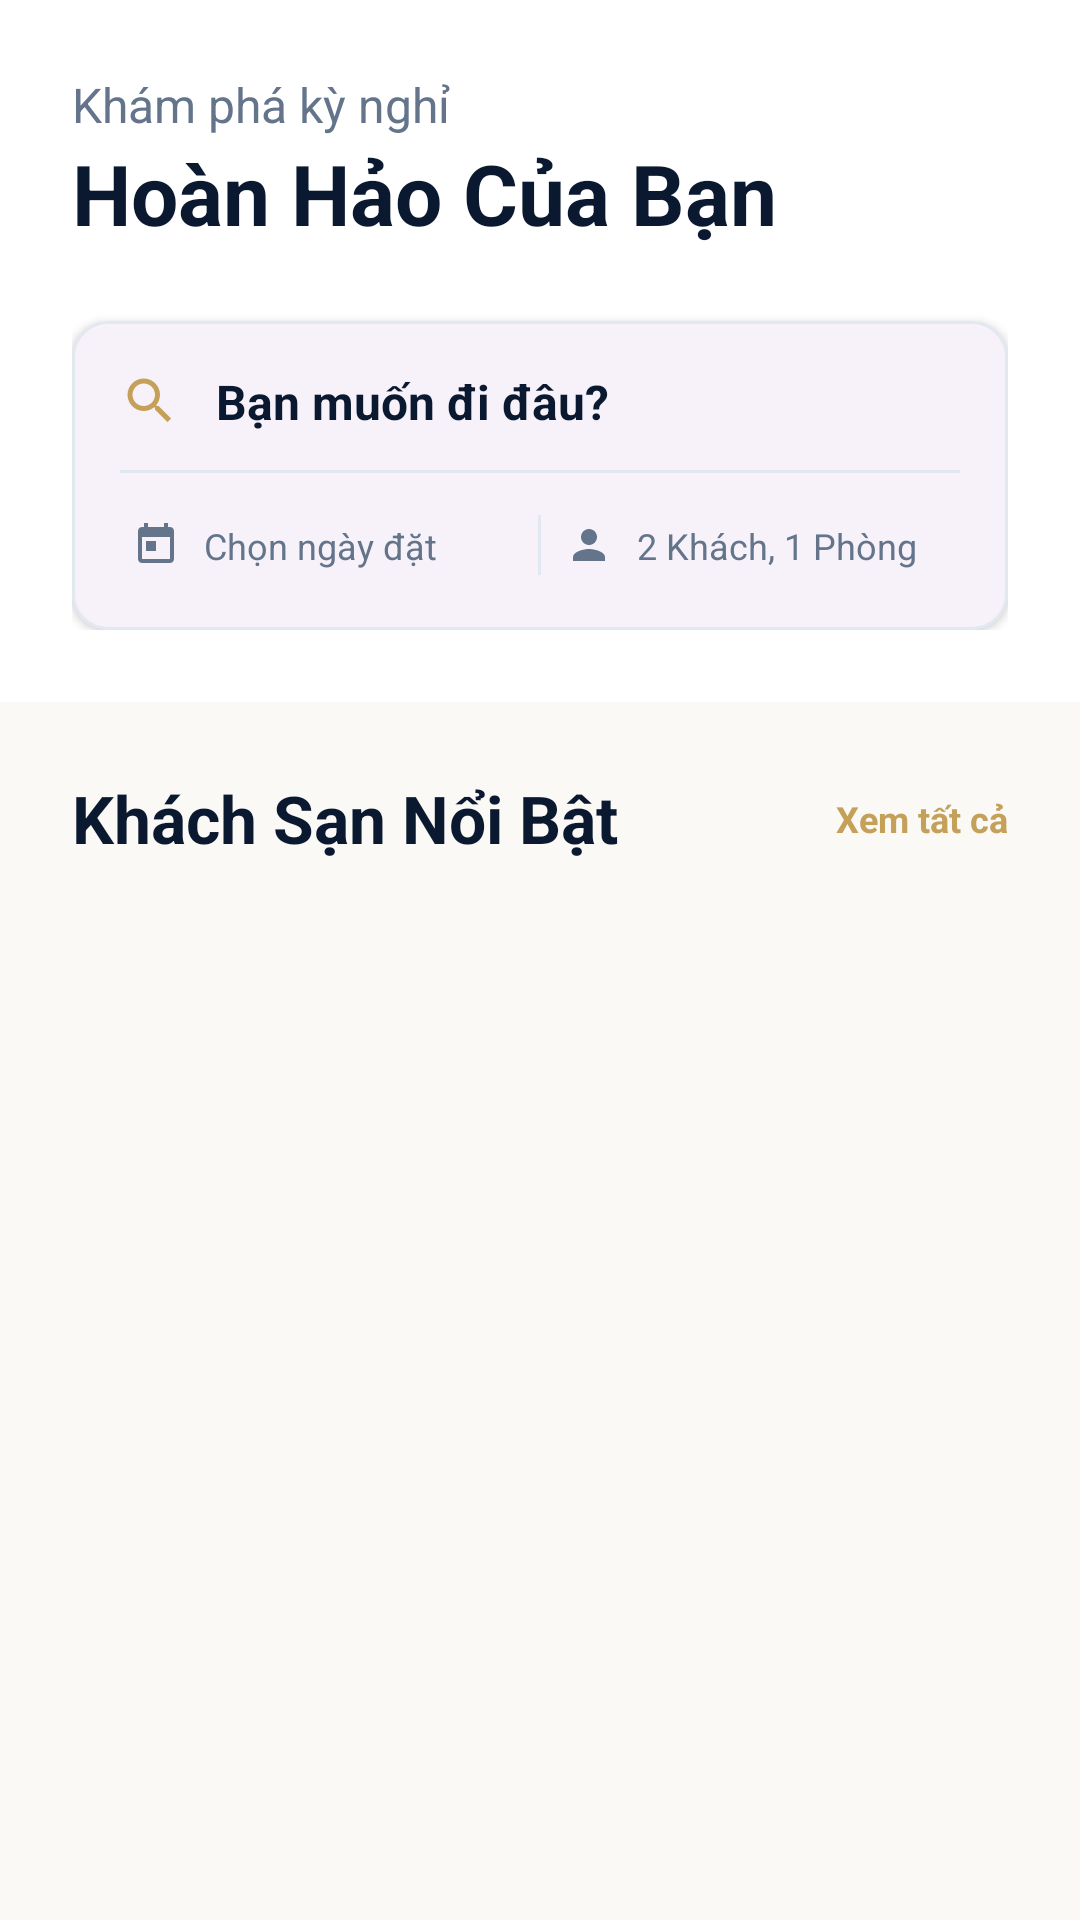

This screen was rendered from an Android layout file. Write that file and the resources it references.
<!-- AndroidManifest.xml: application theme Theme.DATPHONGKS -->
<!-- res/layout/fragment_home.xml -->
<?xml version="1.0" encoding="utf-8"?>
<androidx.coordinatorlayout.widget.CoordinatorLayout xmlns:android="http://schemas.android.com/apk/res/android"
    xmlns:app="http://schemas.android.com/apk/res-auto"
    android:layout_width="match_parent"
    android:layout_height="match_parent"
    android:background="@color/alabaster">

    <com.google.android.material.appbar.AppBarLayout
        android:layout_width="match_parent"
        android:layout_height="wrap_content"
        android:background="@color/white"
        app:elevation="0dp">

        <LinearLayout
            android:layout_width="match_parent"
            android:layout_height="wrap_content"
            android:orientation="vertical"
            android:padding="@dimen/spacing_l">

            <TextView
                android:layout_width="wrap_content"
                android:layout_height="wrap_content"
                android:text="Khám phá kỳ nghỉ"
                android:textColor="@color/slate_grey"
                android:textSize="@dimen/text_body" />

            <TextView
                android:layout_width="wrap_content"
                android:layout_height="wrap_content"
                android:text="Hoàn Hảo Của Bạn"
                android:textColor="@color/navy_deep"
                android:textSize="@dimen/text_h1"
                android:textStyle="bold" />

            <com.google.android.material.card.MaterialCardView
                android:id="@+id/cardSearch"
                android:layout_width="match_parent"
                android:layout_height="wrap_content"
                android:layout_marginTop="24dp"
                app:cardCornerRadius="@dimen/button_corner_radius"
                app:cardElevation="2dp"
                app:strokeColor="@color/light_grey"
                app:strokeWidth="1dp">

                <LinearLayout
                    android:layout_width="match_parent"
                    android:layout_height="wrap_content"
                    android:orientation="vertical"
                    android:padding="4dp">

                    <LinearLayout
                        android:layout_width="match_parent"
                        android:layout_height="wrap_content"
                        android:gravity="center_vertical"
                        android:orientation="horizontal"
                        android:padding="12dp">

                        <ImageView
                            android:layout_width="20dp"
                            android:layout_height="20dp"
                            android:src="@drawable/ic_search"
                            app:tint="@color/gold_accent" />

                        <TextView
                            android:layout_width="0dp"
                            android:layout_height="wrap_content"
                            android:layout_marginStart="12dp"
                            android:layout_weight="1"
                            android:text="Bạn muốn đi đâu?"
                            android:textColor="@color/navy_deep"
                            android:textSize="@dimen/text_body"
                            android:textStyle="bold" />
                    </LinearLayout>

                    <View
                        android:layout_width="match_parent"
                        android:layout_height="1dp"
                        android:layout_marginHorizontal="12dp"
                        android:background="@color/light_grey" />

                    <LinearLayout
                        android:layout_width="match_parent"
                        android:layout_height="wrap_content"
                        android:orientation="horizontal"
                        android:padding="8dp">

                        <LinearLayout
                            android:id="@+id/btnPickDate"
                            android:layout_width="0dp"
                            android:layout_height="wrap_content"
                            android:layout_weight="1"
                            android:gravity="center_vertical"
                            android:orientation="horizontal"
                            android:padding="8dp">

                            <ImageView
                                android:layout_width="16dp"
                                android:layout_height="16dp"
                                android:src="@drawable/ic_bookings"
                                app:tint="@color/slate_grey" />

                            <TextView
                                android:layout_width="wrap_content"
                                android:layout_height="wrap_content"
                                android:layout_marginStart="8dp"
                                android:text="Chọn ngày đặt"
                                android:textColor="@color/slate_grey"
                                android:textSize="@dimen/text_small" />
                        </LinearLayout>

                        <View
                            android:layout_width="1dp"
                            android:layout_height="20dp"
                            android:layout_gravity="center_vertical"
                            android:background="@color/light_grey" />

                        <LinearLayout
                            android:id="@+id/btnPickGuests"
                            android:layout_width="0dp"
                            android:layout_height="wrap_content"
                            android:layout_weight="1"
                            android:gravity="center_vertical"
                            android:orientation="horizontal"
                            android:padding="8dp">

                            <ImageView
                                android:layout_width="16dp"
                                android:layout_height="16dp"
                                android:src="@drawable/ic_profile"
                                app:tint="@color/slate_grey" />

                            <TextView
                                android:layout_width="wrap_content"
                                android:layout_height="wrap_content"
                                android:layout_marginStart="8dp"
                                android:text="2 Khách, 1 Phòng"
                                android:textColor="@color/slate_grey"
                                android:textSize="@dimen/text_small" />
                        </LinearLayout>

                    </LinearLayout>
                </LinearLayout>
            </com.google.android.material.card.MaterialCardView>

        </LinearLayout>
    </com.google.android.material.appbar.AppBarLayout>

    <androidx.core.widget.NestedScrollView
        android:layout_width="match_parent"
        android:layout_height="match_parent"
        app:layout_behavior="@string/appbar_scrolling_view_behavior">

        <LinearLayout
            android:layout_width="match_parent"
            android:layout_height="wrap_content"
            android:orientation="vertical"
            android:paddingBottom="80dp">

            <androidx.recyclerview.widget.RecyclerView
                android:id="@+id/rvCategories"
                android:layout_width="match_parent"
                android:layout_height="wrap_content"
                android:clipToPadding="false"
                android:orientation="horizontal"
                android:paddingHorizontal="@dimen/spacing_l"
                android:paddingTop="8dp"
                android:paddingBottom="16dp"
                app:layoutManager="androidx.recyclerview.widget.LinearLayoutManager" />

            <androidx.constraintlayout.widget.ConstraintLayout
                android:layout_width="match_parent"
                android:layout_height="wrap_content"
                android:paddingHorizontal="@dimen/spacing_l">

                <TextView
                    android:id="@+id/tvListTitle"
                    android:layout_width="wrap_content"
                    android:layout_height="wrap_content"
                    android:text="Khách Sạn Nổi Bật"
                    android:textColor="@color/navy_deep"
                    android:textSize="@dimen/text_h2"
                    android:textStyle="bold"
                    app:layout_constraintStart_toStartOf="parent"
                    app:layout_constraintTop_toTopOf="parent" />

                <TextView
                    android:layout_width="wrap_content"
                    android:layout_height="wrap_content"
                    android:text="Xem tất cả"
                    android:textColor="@color/gold_accent"
                    android:textSize="@dimen/text_small"
                    android:textStyle="bold"
                    app:layout_constraintBottom_toBottomOf="@id/tvListTitle"
                    app:layout_constraintEnd_toEndOf="parent"
                    app:layout_constraintTop_toTopOf="@id/tvListTitle" />

            </androidx.constraintlayout.widget.ConstraintLayout>

            <androidx.recyclerview.widget.RecyclerView
                android:id="@+id/rvHotels"
                android:layout_width="match_parent"
                android:layout_height="wrap_content"
                android:layout_marginTop="16dp"
                android:clipToPadding="false"
                android:paddingHorizontal="@dimen/spacing_l" />

        </LinearLayout>
    </androidx.core.widget.NestedScrollView>

</androidx.coordinatorlayout.widget.CoordinatorLayout>
<!-- resources referenced by this layout -->
<resources>
  <color name="alabaster">#FAF9F6</color>
  <color name="gold_accent">#C5A059</color>
  <color name="light_grey">#E2E8F0</color>
  <color name="navy_deep">#0A192F</color>
  <color name="slate_grey">#64748B</color>
  <color name="white">#FFFFFF</color>
  <dimen name="button_corner_radius">12dp</dimen>
  <dimen name="spacing_l">24dp</dimen>
  <dimen name="text_body">16sp</dimen>
  <dimen name="text_h1">28sp</dimen>
  <dimen name="text_h2">22sp</dimen>
  <dimen name="text_small">12sp</dimen>
  <!-- drawable ic_bookings (drawable) -->
  <vector xmlns:android="http://schemas.android.com/apk/res/android"
      android:width="24dp"
      android:height="24dp"
      android:viewportWidth="24"
      android:viewportHeight="24">
      <path
          android:fillColor="#000"
          android:pathData="M19,3h-1V1h-2v2H8V1H6v2H5c-1.11,0 -1.99,0.9 -1.99,2L3,19c0,1.1 0.89,2 2,2h14c1.1,0 2,-0.9 2,-2V5c0,-1.1 -0.9,-2 -2,-2zM19,19H5V8h14v11zM7,10h5v5H7z" />
  </vector>
  <!-- drawable ic_profile (drawable) -->
  <vector xmlns:android="http://schemas.android.com/apk/res/android"
      android:width="24dp"
      android:height="24dp"
      android:viewportWidth="24"
      android:viewportHeight="24">
      <path
          android:fillColor="#000"
          android:pathData="M12,12c2.21,0 4,-1.79 4,-4s-1.79,-4 -4,-4 -4,1.79 -4,4 1.79,4 4,4zM12,14c-2.67,0 -8,1.34 -8,4v2h16v-2c0,-2.66 -5.33,-4 -8,-4z" />
  </vector>
  <!-- drawable ic_search (drawable) -->
  <vector xmlns:android="http://schemas.android.com/apk/res/android"
      android:width="24dp"
      android:height="24dp"
      android:viewportWidth="24"
      android:viewportHeight="24">
      <path
          android:fillColor="#000"
          android:pathData="M15.5,14h-0.79l-0.28,-0.27C15.41,12.59 16,11.11 16,9.5 16,5.91 13.09,3 9.5,3S3,5.91 3,9.5 5.91,16 9.5,16c1.61,0 3.09,-0.59 4.23,-1.57l0.27,0.28v0.79l5,4.99L20.49,19l-4.99,-5zM9.5,14C7.01,14 5,11.99 5,9.5S7.01,5 9.5,5 14,7.01 14,9.5 11.99,14 9.5,14z" />
  </vector>
  <style name="Theme.DATPHONGKS" parent="Base.Theme.DATPHONGKS" />
  <style name="Base.Theme.DATPHONGKS" parent="Theme.Material3.DayNight.NoActionBar">
          <item name="colorPrimary">@color/navy_deep</item>
          <item name="colorOnPrimary">@color/white</item>
          <item name="colorSecondary">@color/gold_accent</item>
          <item name="colorOnSecondary">@color/white</item>
          <item name="android:windowBackground">@color/white</item>
          <item name="android:statusBarColor">@color/white</item>
          <item name="android:windowLightStatusBar">true</item>
  
          <item name="materialCardViewStyle">@style/Widget.App.CardView</item>
      </style>
  <style name="Widget.App.CardView" parent="Widget.Material3.CardView.Elevated">
          <item name="cardCornerRadius">@dimen/card_corner_radius</item>
          <item name="cardElevation">2dp</item>
          <item name="strokeColor">@color/light_grey</item>
          <item name="strokeWidth">1dp</item>
      </style>
  <dimen name="card_corner_radius">16dp</dimen>
</resources>
